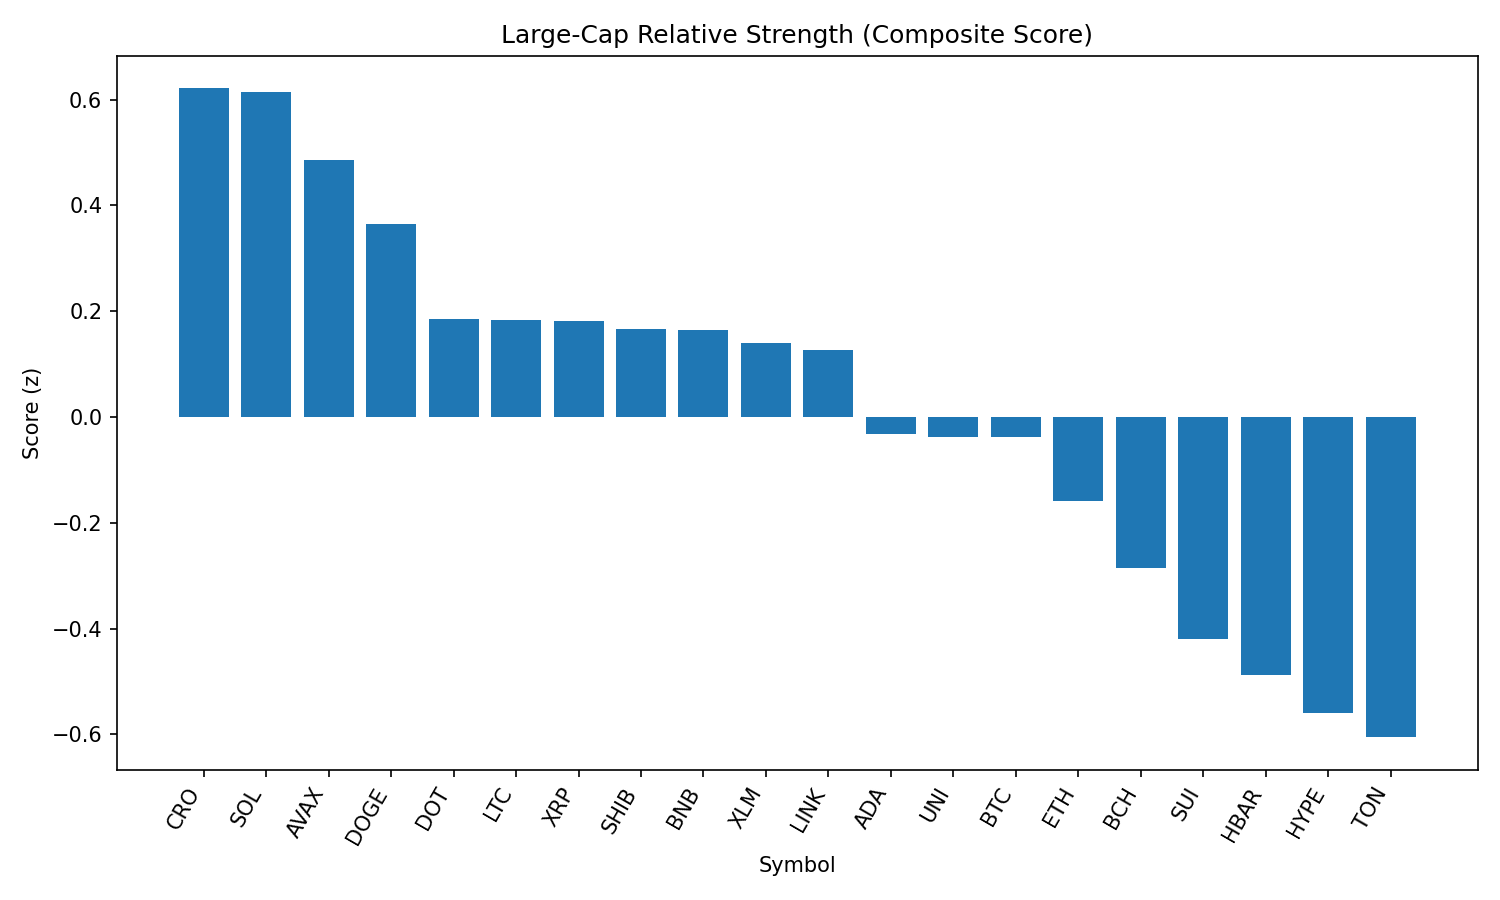

The table this chart was drawn from, first rows:
rank, name, symbol, price, pct_1h, pct_24h, pct_7d, pct_1h_vs_btc, pct_24h_vs_btc, pct_7d_vs_btc, market_cap_rank, market_cap, volume_usd, score
1, Cronos, CRO, 0.3013, 2.367, -16.45, 104.2, 2.15, -13.85, 106.9, 22, 10111704006, 1515129862, 0.6209
2, Solana, SOL, 208.9, 0.7821, -1.635, 14.06, 0.5658, 0.9702, 16.81, 6, 112870877267, 12725834321, 0.6135
3, Avalanche, AVAX, 23.93, 0.867, -2.216, 4.018, 0.6507, 0.3886, 6.774, 23, 10105664449, 771769020, 0.4856
4, Dogecoin, DOGE, 0.2156, 0.9664, -3.415, -0.9084, 0.7501, -0.8105, 1.848, 9, 32444429054, 1915017730, 0.3642
5, Polkadot, DOT, 3.82, 0.7104, -3.381, -0.299, 0.4941, -0.7758, 2.458, 34, 5804920025, 391931523, 0.1851
6, Litecoin, LTC, 110.5, 0.5969, -2.441, -4.877, 0.3806, 0.1635, -2.121, 27, 8416509241, 517094760, 0.1837
7, XRP, XRP, 2.88, 0.7488, -3.788, 0.6323, 0.5325, -1.183, 3.389, 3, 171350920452, 6027494659, 0.1824
8, Shiba Inu, SHIB, 1.224e-05, 0.5757, -2.692, -1.418, 0.3594, -0.08676, 1.338, 30, 7215273923, 183070496, 0.1656
9, BNB, BNB, 858, 0.2574, -1.088, 0.9819, 0.04107, 1.517, 3.738, 5, 119407548322, 1660459782, 0.1646
10, Stellar, XLM, 0.3664, 0.8221, -3.908, -6.955, 0.6058, -1.303, -4.198, 20, 11477122645, 335650523, 0.1406
11, Chainlink, LINK, 23.45, 0.3087, -1.232, -5.92, 0.09239, 1.373, -3.164, 13, 15872278802, 2892964564, 0.1263
12, Cardano, ADA, 0.8261, 0.6499, -4.569, -3.11, 0.4336, -1.964, -0.3537, 11, 30137350080, 1631408969, -0.03198
13, Uniswap, UNI, 9.62, 0.6137, -4.062, -7.902, 0.3974, -1.457, -5.145, 35, 5775525284, 326902373, -0.03797
14, Bitcoin, BTC, 109958, 0.2163, -2.605, -2.757, 0.0, 0.0, 0.0, 1, 2188201876110, 39687061183, -0.03825
15, Ethereum, ETH, 4360, 0.4462, -5.071, 0.7249, 0.2299, -2.466, 3.481, 2, 525616333800, 31208476822, -0.1596
16, Bitcoin Cash, BCH, 535, 0.1861, -3.797, -4.628, -0.03016, -1.192, -1.872, 21, 10655625116, 269290220, -0.2851
17, Sui, SUI, 3.32, 0.169, -4.835, -3.667, -0.0473, -2.23, -0.9102, 19, 11636066395, 1166515831, -0.4199
18, Hedera, HBAR, 0.2284, 5.542659311131751e-05, -4.385, -3.808, -0.2162, -1.78, -1.052, 24, 9673891591, 343328331, -0.4877
19, Hyperliquid, HYPE, 44.35, 0.4112, -7.885, 5.225, 0.195, -5.28, 7.982, 17, 12012475062, 407041374, -0.5591
20, Toncoin, TON, 3.06, -0.3219, -3.276, -6.832, -0.5382, -0.6711, -4.076, 29, 7851075904, 298610628, -0.6052
21, TRON, TRX, 0.3382, -0.4647, -3.044, -5.402, -0.681, -0.4393, -2.645, 10, 32001105034, 847096832, -0.6652
